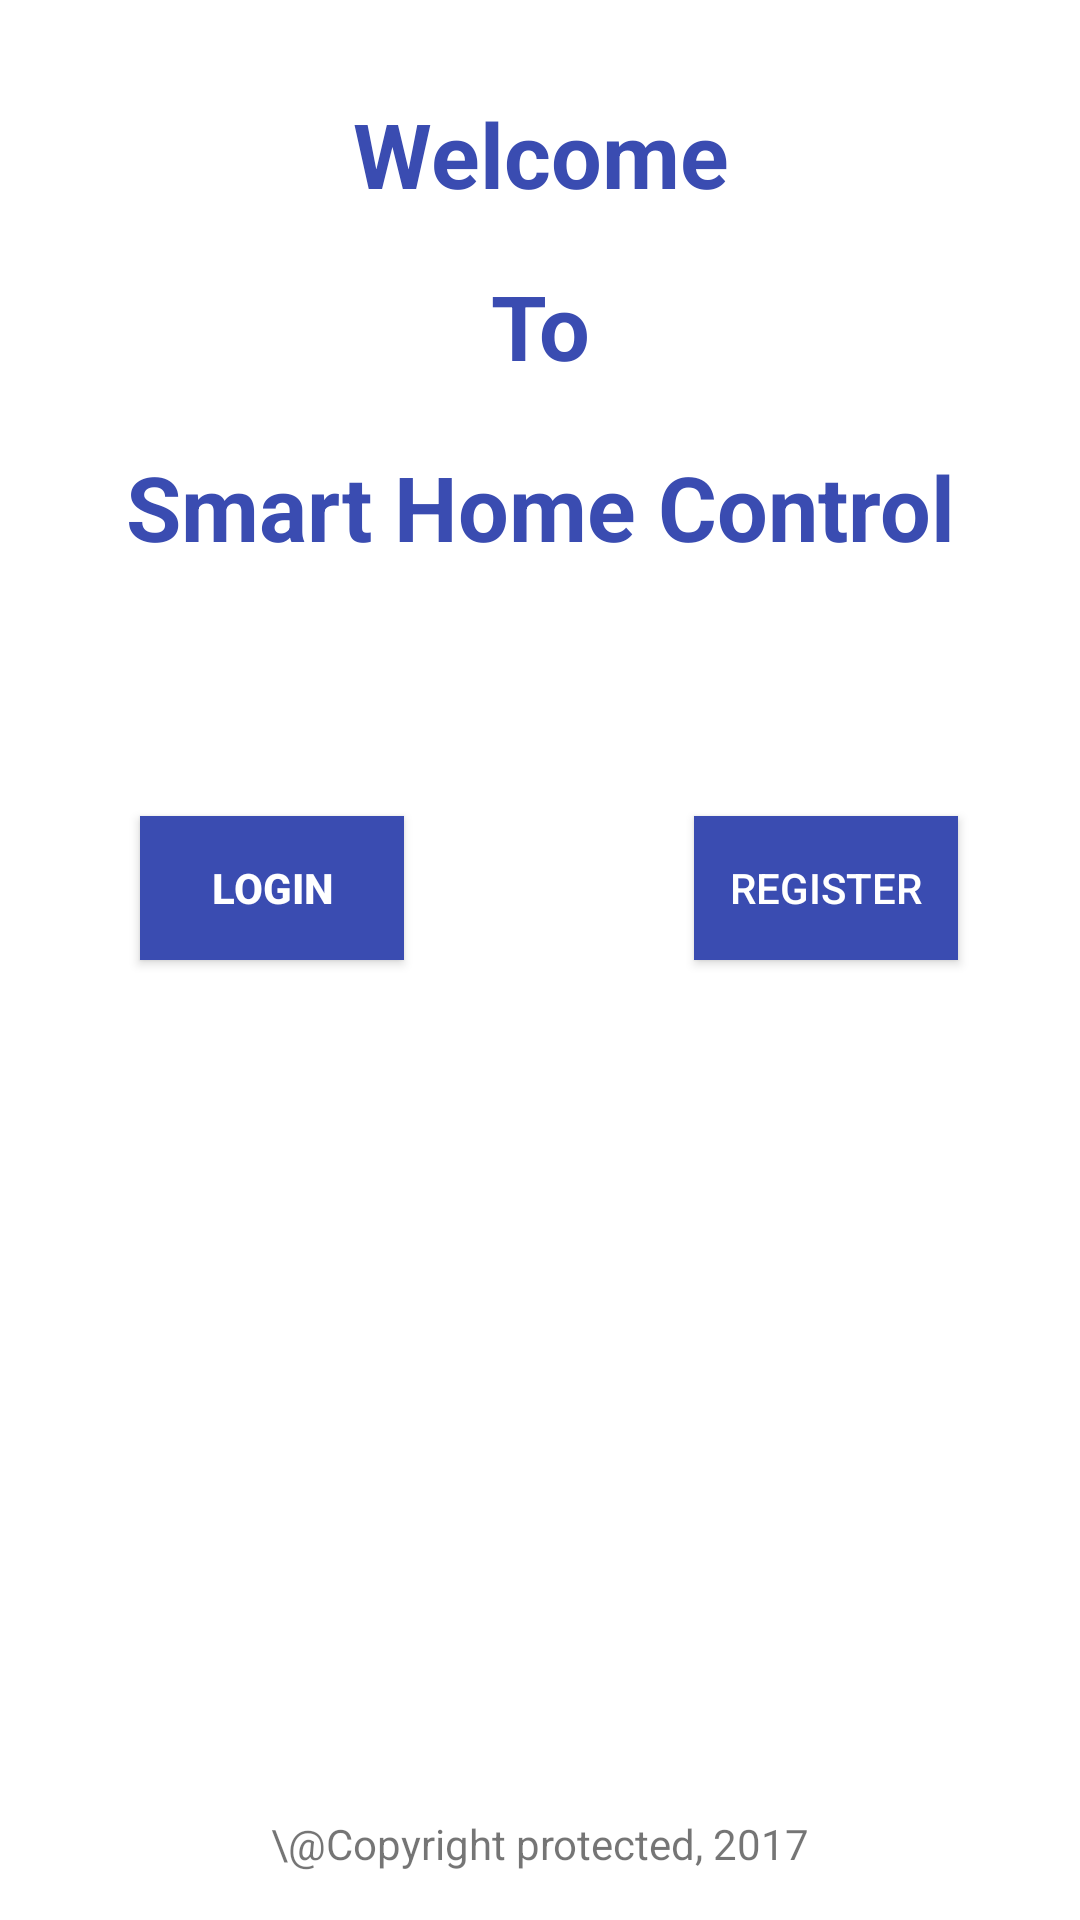

Produce the Android XML layout that renders to this screen, including the resource entries it uses.
<!-- AndroidManifest.xml: application theme AppTheme -->
<!-- res/layout/activity_main.xml -->
<?xml version="1.0" encoding="utf-8"?>
<RelativeLayout xmlns:android="http://schemas.android.com/apk/res/android"
    xmlns:tools="http://schemas.android.com/tools"
    android:id="@+id/activity_main"
    android:layout_width="match_parent"
    android:layout_height="match_parent"
    android:paddingBottom="@dimen/activity_vertical_margin"
    android:paddingLeft="@dimen/activity_horizontal_margin"
    android:paddingRight="@dimen/activity_horizontal_margin"
    android:paddingTop="@dimen/activity_vertical_margin"
    tools:context="com.project.cse499.homecontrol.Activities.Authentication.MainActivity"
    android:background="@android:color/background_light">


    <LinearLayout
        android:orientation="vertical"
        android:layout_width="match_parent"
        android:layout_height="wrap_content"
        android:id="@+id/mainLayoutOne">

        <TextView
            android:text="Welcome"
            android:layout_width="match_parent"
            android:layout_height="wrap_content"
            android:id="@+id/textView"
            android:layout_marginTop="31dp"
            android:textStyle="normal|bold"
            android:textAllCaps="false"
            android:textSize="30sp"
            android:textAlignment="center"
            android:layout_alignParentTop="true"
            android:layout_centerHorizontal="true"
            android:textColor="@color/colorPrimary" />

        <TextView
            android:text="To"
            android:layout_width="match_parent"
            android:layout_height="wrap_content"
            android:layout_marginTop="17dp"
            android:id="@+id/textView2"
            android:textSize="30sp"
            android:textStyle="normal|bold"
            android:textAlignment="center"
            android:layout_below="@+id/textView"
            android:layout_centerHorizontal="true"
            android:textColor="@color/colorPrimary" />

        <TextView
            android:text="Smart Home Control"
            android:layout_width="match_parent"
            android:layout_height="wrap_content"
            android:id="@+id/textView5"
            android:textAlignment="center"
            android:textStyle="normal|bold"
            android:textSize="30sp"
            android:layout_marginTop="20dp"
            android:textColor="@color/colorPrimary" />
    </LinearLayout>

    <RelativeLayout
        android:layout_width="match_parent"
        android:layout_height="250dp"
        android:layout_below="@+id/mainLayoutOne">

        <Button
            android:text="Login"
            android:layout_width="wrap_content"
            android:layout_height="wrap_content"
            android:id="@+id/btnLogin"
            android:elevation="5dp"
            android:textStyle="normal|bold"
            android:textAlignment="center"
            android:layout_marginStart="47dp"
            android:layout_alignParentTop="true"
            android:layout_alignParentStart="true"
            android:layout_marginTop="83dp"
            android:background="@color/colorPrimary"
            android:textColor="@android:color/background_light" />

        <Button
            android:text="Register"
            android:layout_width="wrap_content"
            android:layout_height="wrap_content"
            android:id="@+id/btnRegister"
            android:elevation="5dp"
            android:layout_marginEnd="41dp"
            android:layout_alignBaseline="@+id/btnLogin"
            android:layout_alignBottom="@+id/btnLogin"
            android:layout_alignParentEnd="true"
            android:background="@color/colorPrimary"
            android:textColor="@android:color/background_light" />
    </RelativeLayout>

    <LinearLayout
        android:orientation="horizontal"
        android:layout_width="match_parent"
        android:layout_height="wrap_content"
        android:baselineAligned="false"
        android:clickable="false"
        android:layout_alignParentBottom="true"
        android:layout_alignParentStart="true">

        <TextView
            android:text="\@Copyright protected, 2017"
            android:layout_width="wrap_content"
            android:layout_height="wrap_content"
            android:layout_alignParentBottom="true"
            android:layout_centerHorizontal="true"
            android:layout_marginBottom="16dp"
            android:id="@+id/textView3"
            android:textAlignment="center"
            tools:textColor="@android:color/darker_gray"
            android:layout_weight="1" />
    </LinearLayout>

</RelativeLayout>
<!-- resources referenced by this layout -->
<resources>
  <color name="colorPrimary">#3a4cb1</color>
  <style name="AppTheme" parent="Theme.AppCompat.Light.DarkActionBar">
          
          <item name="colorPrimary">@color/colorPrimary</item>
          <item name="colorPrimaryDark">@color/colorPrimaryDark</item>
          <item name="colorAccent">@color/colorAccent</item>
      </style>
  <color name="colorPrimaryDark">#303f9f</color>
  <color name="colorAccent">#ff4081</color>
</resources>
